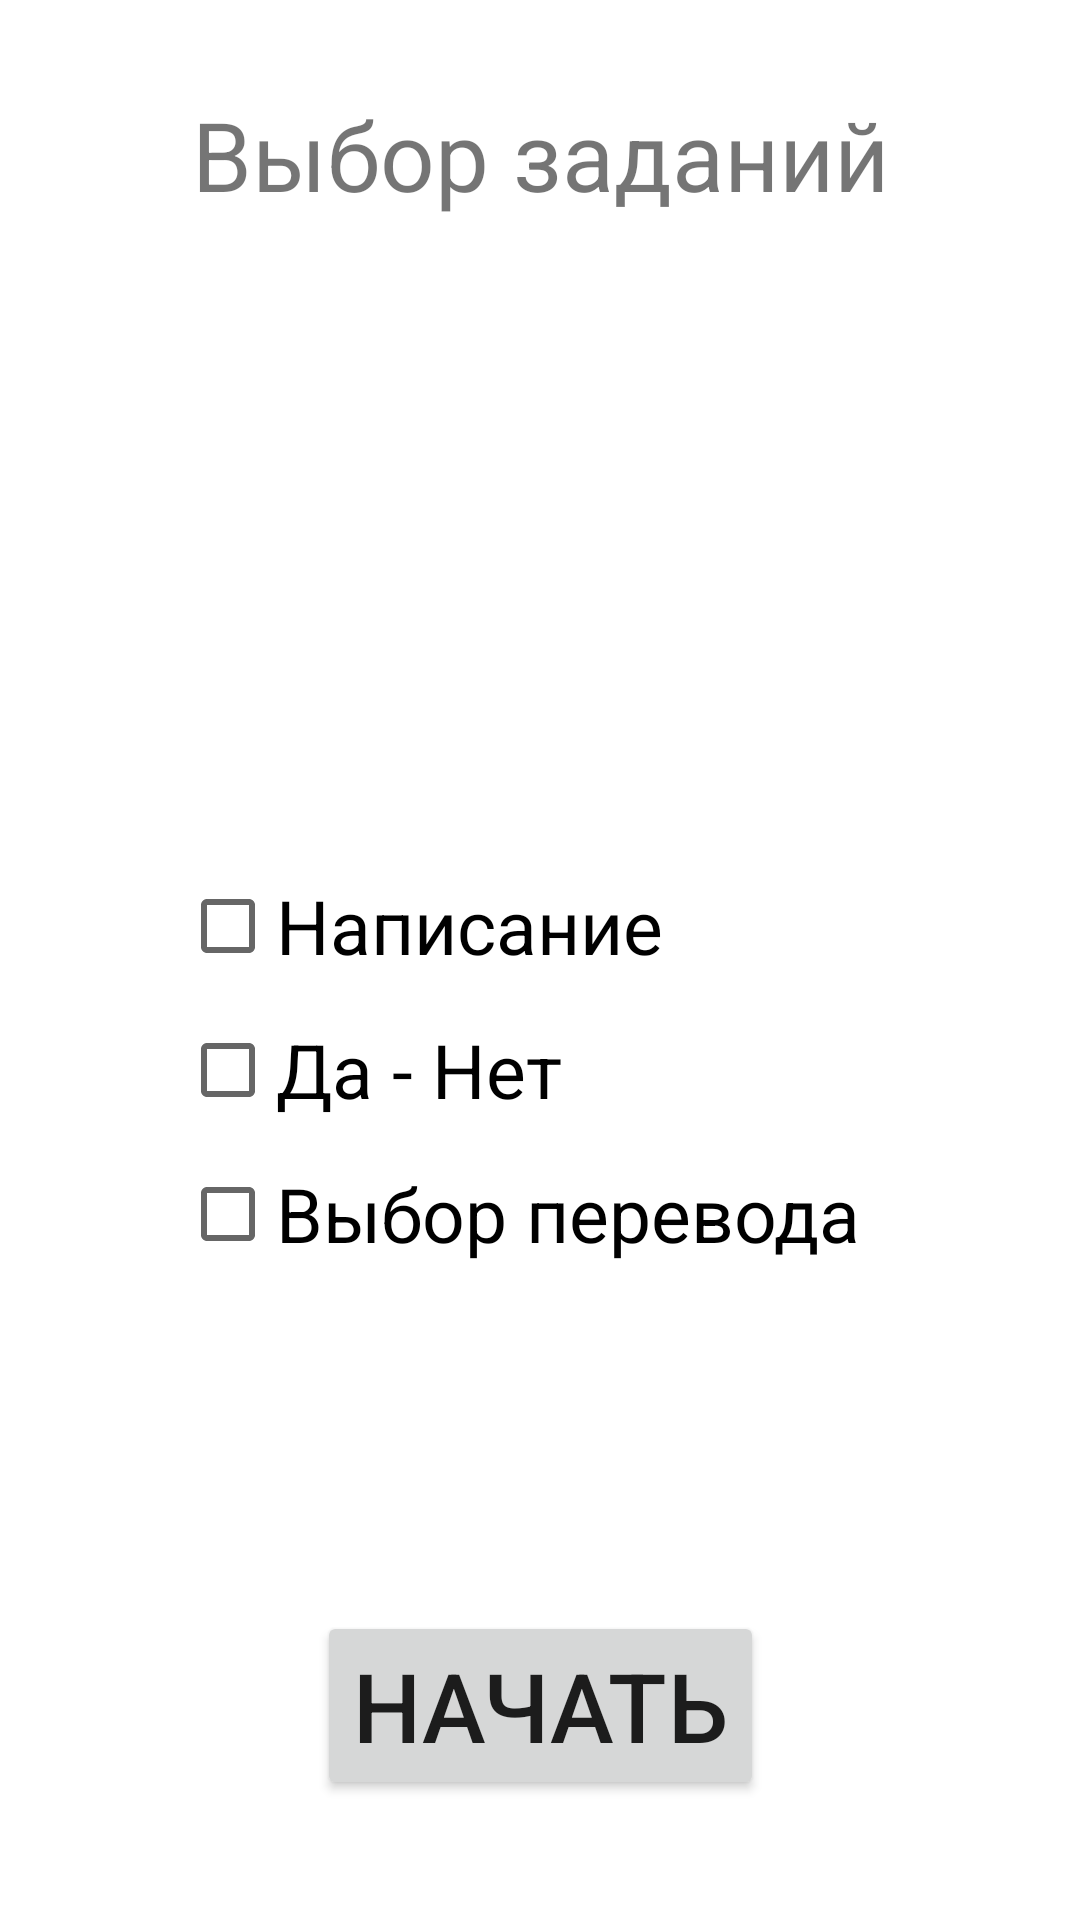

This screen was rendered from an Android layout file. Write that file and the resources it references.
<!-- AndroidManifest.xml: application theme Theme.FinalProject -->
<!-- res/layout/select_task_fragment.xml -->
<?xml version="1.0" encoding="utf-8"?>
<androidx.constraintlayout.widget.ConstraintLayout
    xmlns:android="http://schemas.android.com/apk/res/android"
    xmlns:app="http://schemas.android.com/apk/res-auto"
    xmlns:tools="http://schemas.android.com/tools"
    android:layout_width="match_parent"
    android:layout_height="match_parent">

    <TextView
        android:id="@+id/textView2"
        android:layout_width="wrap_content"
        android:layout_height="wrap_content"
        android:layout_marginTop="30dp"
        android:textSize="32dp"
        android:text="Выбор заданий"
        app:layout_constraintEnd_toEndOf="parent"
        app:layout_constraintStart_toStartOf="parent"
        app:layout_constraintTop_toTopOf="parent" />

    <LinearLayout
        android:id="@+id/linearLayout2"
        android:layout_width="match_parent"
        android:layout_height="wrap_content"
        android:layout_margin="60dp"
        android:orientation="vertical"
        app:layout_constraintBottom_toBottomOf="parent"
        app:layout_constraintTop_toBottomOf="@+id/textView2"
        tools:layout_editor_absoluteX="60dp">

        <CheckBox
            android:id="@+id/writeTaskCheckBox"
            android:layout_width="match_parent"
            android:layout_height="wrap_content"
            android:textSize="25dp"
            android:text="Написание" />

        <CheckBox
            android:id="@+id/yesNoTaskCheckBox"
            android:layout_width="match_parent"
            android:layout_height="wrap_content"
            android:textSize="25dp"
            android:text="Да - Нет" />

        <CheckBox
            android:id="@+id/chooseTaskCheckBox"
            android:layout_width="match_parent"
            android:layout_height="wrap_content"
            android:textSize="25dp"
            android:text="Выбор перевода" />
    </LinearLayout>

    <Button
        android:layout_width="wrap_content"
        android:layout_height="wrap_content"
        app:layout_constraintBottom_toBottomOf="parent"
        app:layout_constraintEnd_toEndOf="parent"
        app:layout_constraintStart_toStartOf="parent"
        android:layout_marginBottom="40dp"
        android:textSize="32dp"
        android:text="Начать"
        android:id="@+id/startTaskButton"
        />
</androidx.constraintlayout.widget.ConstraintLayout>
<!-- resources referenced by this layout -->
<resources>
  <style name="Theme.FinalProject" parent="Theme.MaterialComponents.DayNight.DarkActionBar">
          
          <item name="colorPrimary">@color/button_color</item>
          <item name="colorPrimaryVariant">@color/purple_700</item>
          <item name="colorOnPrimary">@color/white</item>
          
          <item name="colorSecondary">@color/teal_200</item>
          <item name="colorSecondaryVariant">@color/teal_700</item>
          <item name="colorOnSecondary">@color/black</item>
          
          <item name="android:statusBarColor" tools:targetApi="l">?attr/colorPrimaryVariant</item>
          
      </style>
  <color name="button_color">#FF4148</color>
  <color name="purple_700">#FF3700B3</color>
  <color name="white">#FFFFFFFF</color>
  <color name="teal_200">#FF03DAC5</color>
  <color name="teal_700">#FF018786</color>
  <color name="black">#FF000000</color>
</resources>
